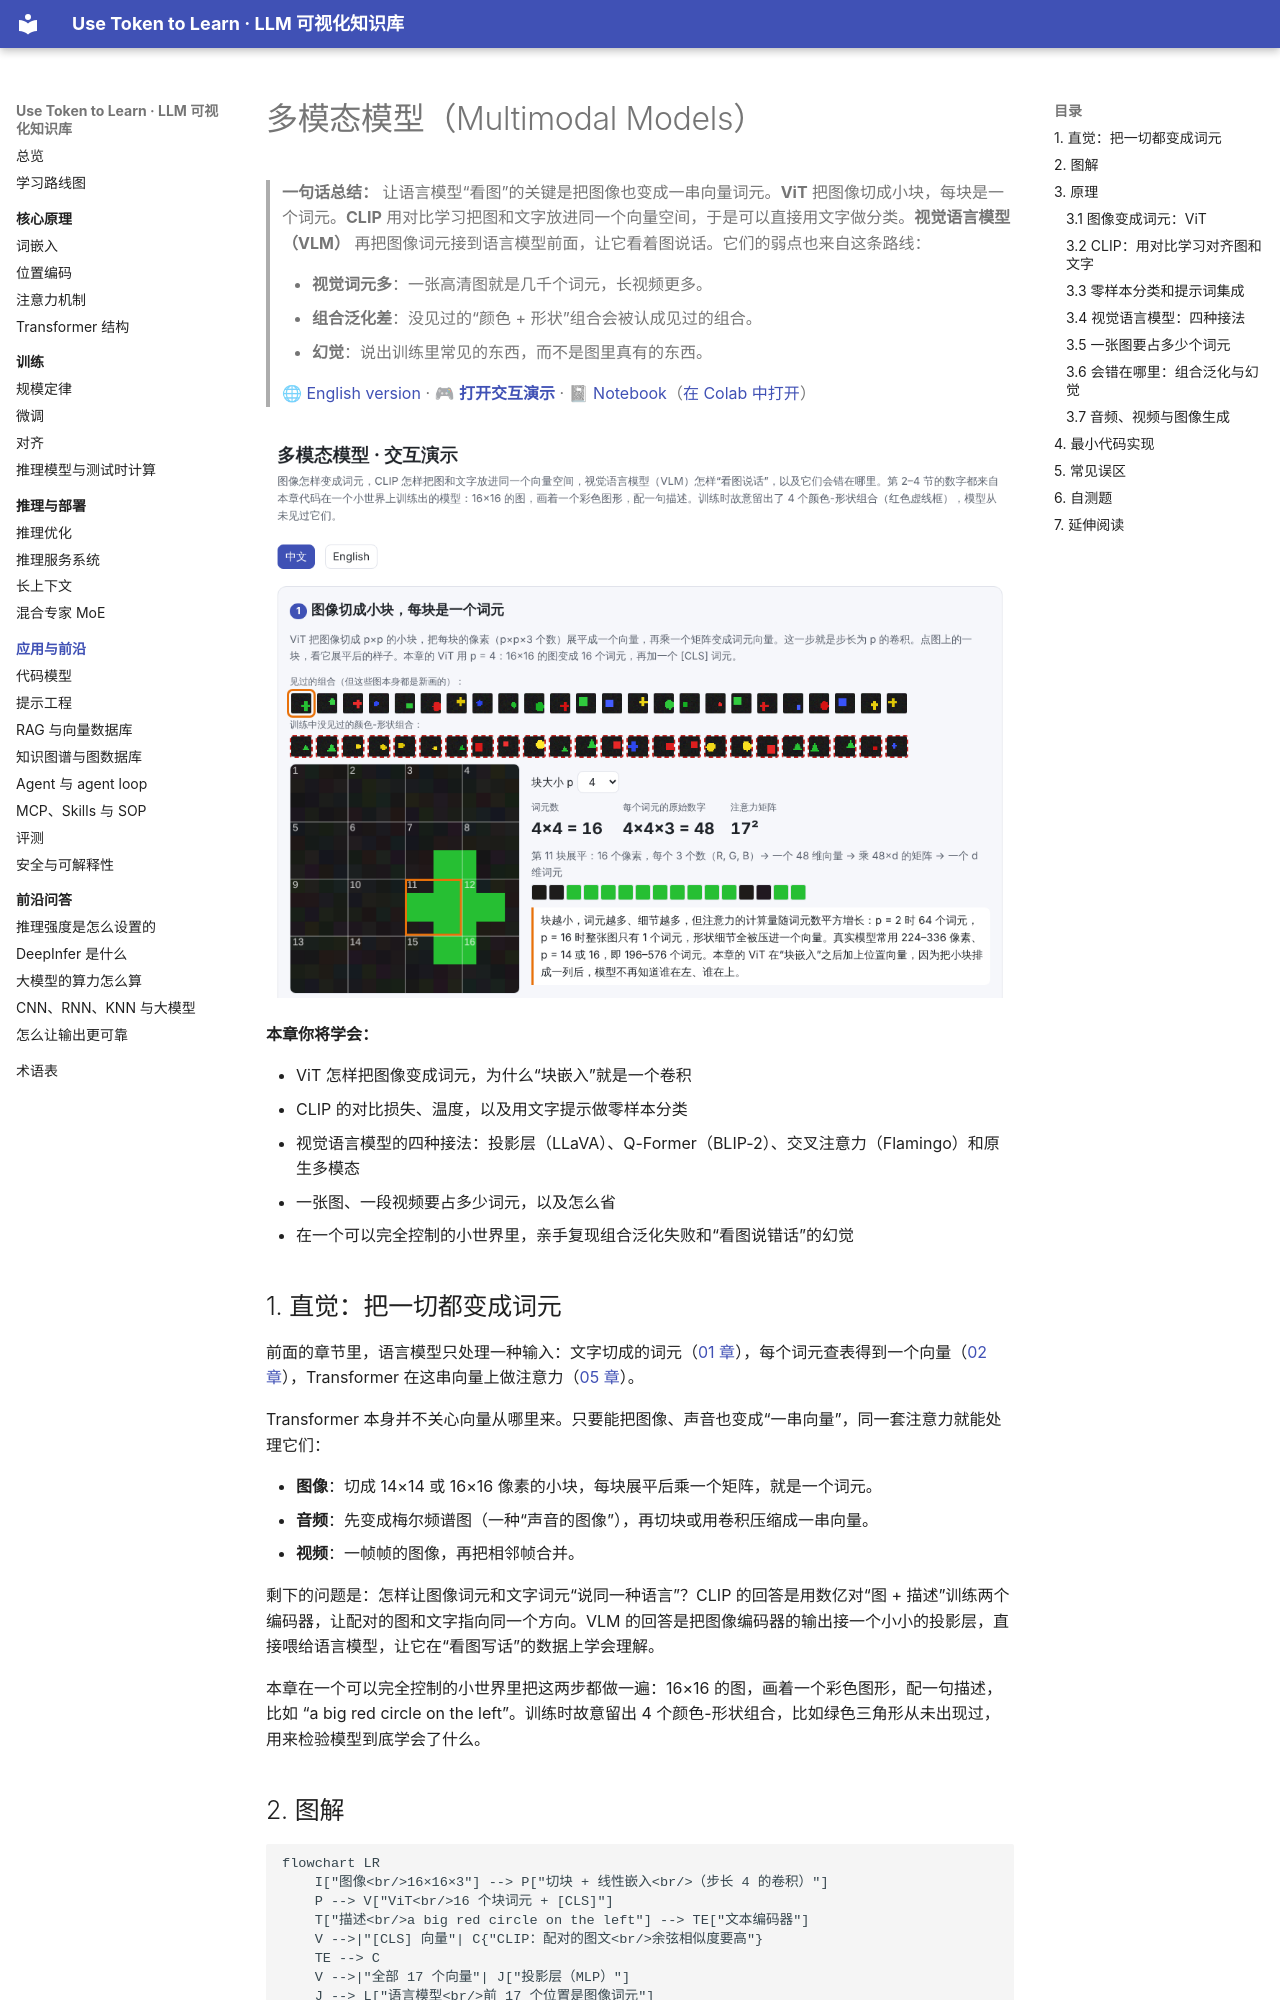

repository: BaiYuBY/use_token_to_learn · page: 16-multimodal/index.html · generator: mkdocs

# 多模态模型（Multimodal Models）

> **一句话总结：** 让语言模型“看图”的关键是把图像也变成一串向量词元。**ViT** 把图像切成小块，每块是一个词元。**CLIP** 用对比学习把图和文字放进同一个向量空间，于是可以直接用文字做分类。**视觉语言模型（VLM）** 再把图像词元接到语言模型前面，让它看着图说话。它们的弱点也来自这条路线：
>
> - **视觉词元多**：一张高清图就是几千个词元，长视频更多。
> - **组合泛化差**：没见过的“颜色 + 形状”组合会被认成见过的组合。
> - **幻觉**：说出训练里常见的东西，而不是图里真有的东西。
>
> 🌐 [English version](README.en.md) · 🎮 **[打开交互演示](interactive/multimodal.html?lang=zh)** · 📓 [Notebook](16-multimodal.ipynb)（[在 Colab 中打开](https://colab.research.google.com/github/BaiYuBY/use_token_to_learn/blob/main/docs/16-multimodal/16-multimodal.ipynb)）

[![交互演示预览](assets/interactive-preview.png)](interactive/multimodal.html?lang=zh)

**本章你将学会：**

- ViT 怎样把图像变成词元，为什么“块嵌入”就是一个卷积
- CLIP 的对比损失、温度，以及用文字提示做零样本分类
- 视觉语言模型的四种接法：投影层（LLaVA）、Q-Former（BLIP-2）、交叉注意力（Flamingo）和原生多模态
- 一张图、一段视频要占多少词元，以及怎么省
- 在一个可以完全控制的小世界里，亲手复现组合泛化失败和“看图说错话”的幻觉

## 1. 直觉：把一切都变成词元

前面的章节里，语言模型只处理一种输入：文字切成的词元（[01 章](../01-tokenization/README.md)），每个词元查表得到一个向量（[02 章](../02-embedding/README.md)），Transformer 在这串向量上做注意力（[05 章](../05-transformer/README.md)）。

Transformer 本身并不关心向量从哪里来。只要能把图像、声音也变成“一串向量”，同一套注意力就能处理它们：

- **图像**：切成 14×14 或 16×16 像素的小块，每块展平后乘一个矩阵，就是一个词元。
- **音频**：先变成梅尔频谱图（一种“声音的图像”），再切块或用卷积压缩成一串向量。
- **视频**：一帧帧的图像，再把相邻帧合并。

剩下的问题是：怎样让图像词元和文字词元“说同一种语言”？CLIP 的回答是用数亿对“图 + 描述”训练两个编码器，让配对的图和文字指向同一个方向。VLM 的回答是把图像编码器的输出接一个小小的投影层，直接喂给语言模型，让它在“看图写话”的数据上学会理解。

本章在一个可以完全控制的小世界里把这两步都做一遍：16×16 的图，画着一个彩色图形，配一句描述，比如 “a big red circle on the left”。训练时故意留出 4 个颜色-形状组合，比如绿色三角形从未出现过，用来检验模型到底学会了什么。

## 2. 图解

```mermaid
flowchart LR
    I["图像<br/>16×16×3"] --> P["切块 + 线性嵌入<br/>（步长 4 的卷积）"]
    P --> V["ViT<br/>16 个块词元 + [CLS]"]
    T["描述<br/>a big red circle on the left"] --> TE["文本编码器"]
    V -->|"[CLS] 向量"| C{"CLIP：配对的图文<br/>余弦相似度要高"}
    TE --> C
    V -->|"全部 17 个向量"| J["投影层（MLP）"]
    J --> L["语言模型<br/>前 17 个位置是图像词元"]
    L --> O["生成描述"]
```

![小世界里的图与描述](assets/examples.png)

上图是测试用的图。红字的四种组合（绿三角、黄圆、蓝十字、红方块）在训练中一次也没出现，但它们的每个属性都单独见过：绿色见过，三角形也见过（红三角、蓝三角、黄三角）。

> **🎮 动手试试**
>
> 在[交互演示](interactive/multimodal.html?lang=zh)中，你可以：
>
> 1. 点击图像上的小块，看它怎样展平成一个向量；用计算器算一张高清图或一段视频要占多少词元
> 2. 看一批图和描述的 CLIP 相似度矩阵，拖动温度，观察对比损失怎么变
> 3. 用 16 个文字提示给任意测试图做零样本分类，比较单个模板和提示词集成，查看混淆矩阵
> 4. 浏览 VLM 给 48 张测试图写的描述，找出它在没见过的组合上说错的地方
> 5. 对比 LLaVA、BLIP-2、Flamingo 和原生多模态四种结构

## 3. 原理
